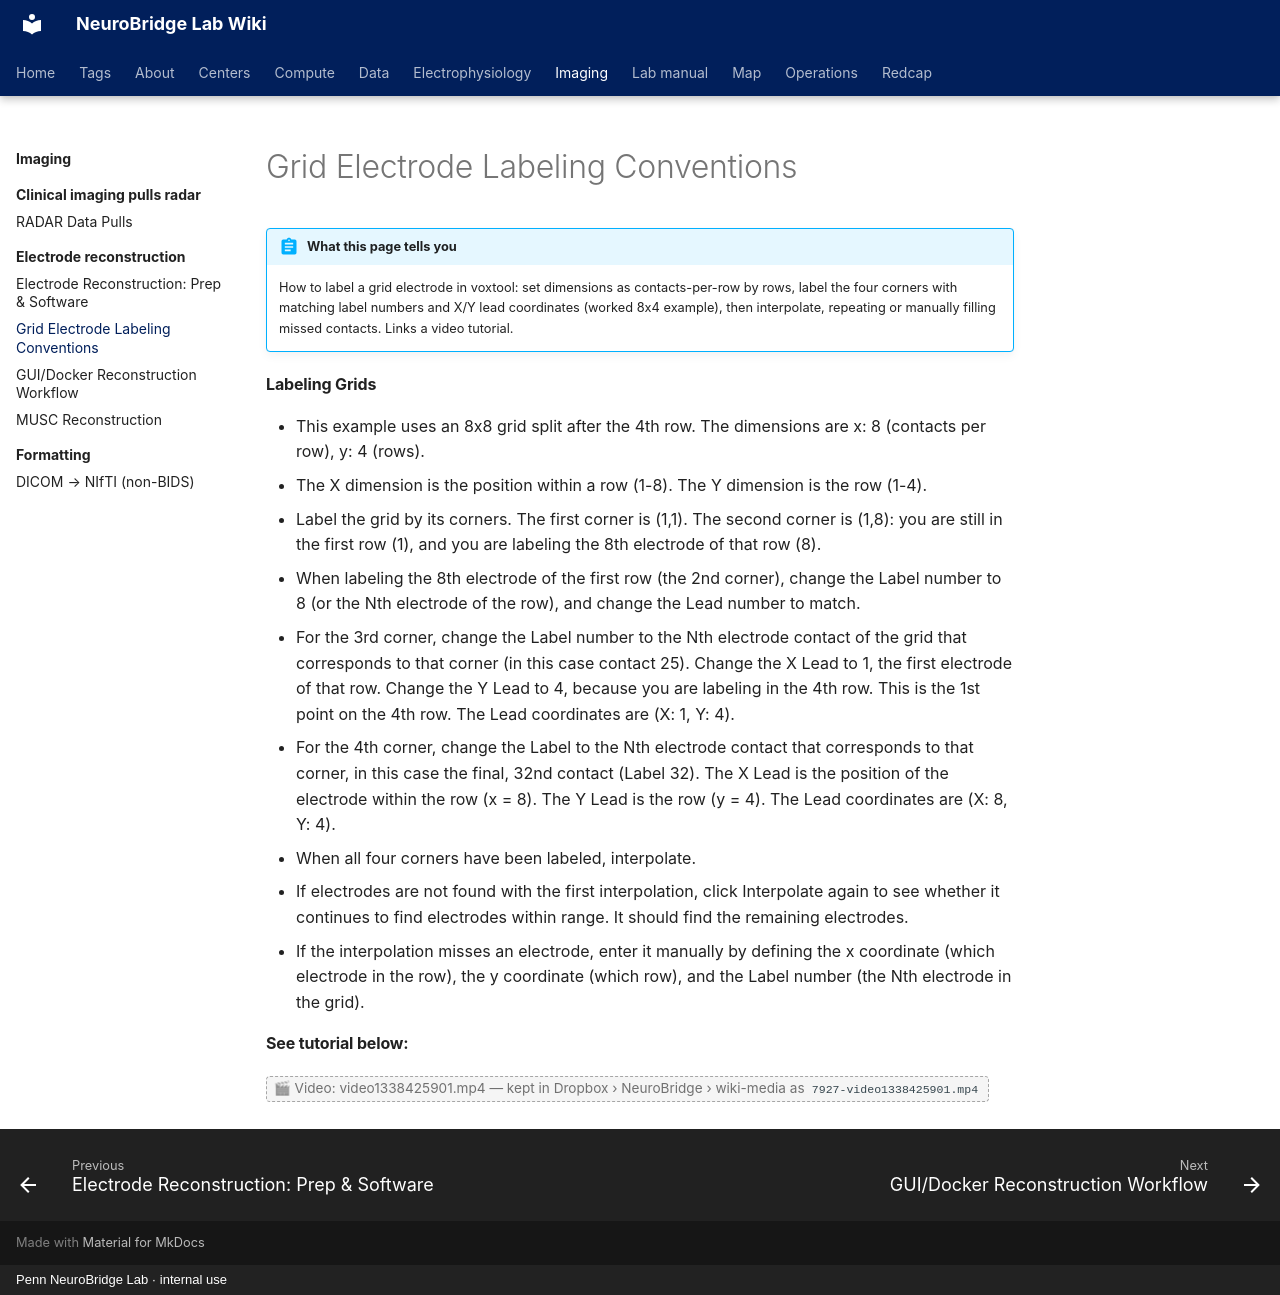

repository: penn-neurobridge/neurobridge-wiki · page: imaging/electrode-reconstruction/grid-electrode-labeling-conventions/index.html · generator: mkdocs · copyright: Penn NeuroBridge Lab · internal use

---
title: "Grid Electrode Labeling Conventions"
stage: "Data Standardization & Integration"
roles: [data-rc, analyst]
audit: merge
order: 5
source: cnt
---

# Grid Electrode Labeling Conventions

!!! abstract "What this page tells you"
    How to label a grid electrode in voxtool: set dimensions as contacts-per-row by rows, label the four corners with matching label numbers and X/Y lead coordinates (worked 8x4 example), then interpolate, repeating or manually filling missed contacts. Links a video tutorial.

#### Labeling Grids

*   This example uses an 8x8 grid split after the 4th row. The dimensions are x: 8 (contacts per row), y: 4 (rows).
*   The X dimension is the position within a row (1-8). The Y dimension is the row (1-4).
*   Label the grid by its corners. The first corner is (1,1). The second corner is (1,8): you are still in the first row (1), and you are labeling the 8th electrode of that row (8).
*   When labeling the 8th electrode of the first row (the 2nd corner), change the Label number to 8 (or the Nth electrode of the row), and change the Lead number to match.
*   For the 3rd corner, change the Label number to the Nth electrode contact of the grid that corresponds to that corner (in this case contact 25). Change the X Lead to 1, the first electrode of that row. Change the Y Lead to 4, because you are labeling in the 4th row. This is the 1st point on the 4th row. The Lead coordinates are (X: 1, Y: 4).
*   For the 4th corner, change the Label to the Nth electrode contact that corresponds to that corner, in this case the final, 32nd contact (Label 32). The X Lead is the position of the electrode within the row (x = 8). The Y Lead is the row (y = 4). The Lead coordinates are (X: 8, Y: 4).
*   When all four corners have been labeled, interpolate.
*   If electrodes are not found with the first interpolation, click Interpolate again to see whether it continues to find electrodes within range. It should find the remaining electrodes.
*   If the interpolation misses an electrode, enter it manually by defining the x coordinate (which electrode in the row), the y coordinate (which row), and the Label number (the Nth electrode in the grid).

#### See tutorial below:
<span class="attachment-note" title="Too large for the Git repository">🎬 Video: video1338425901.mp4 — kept in Dropbox › NeuroBridge › wiki-media as <code>7927-video1338425901.mp4</code></span>
